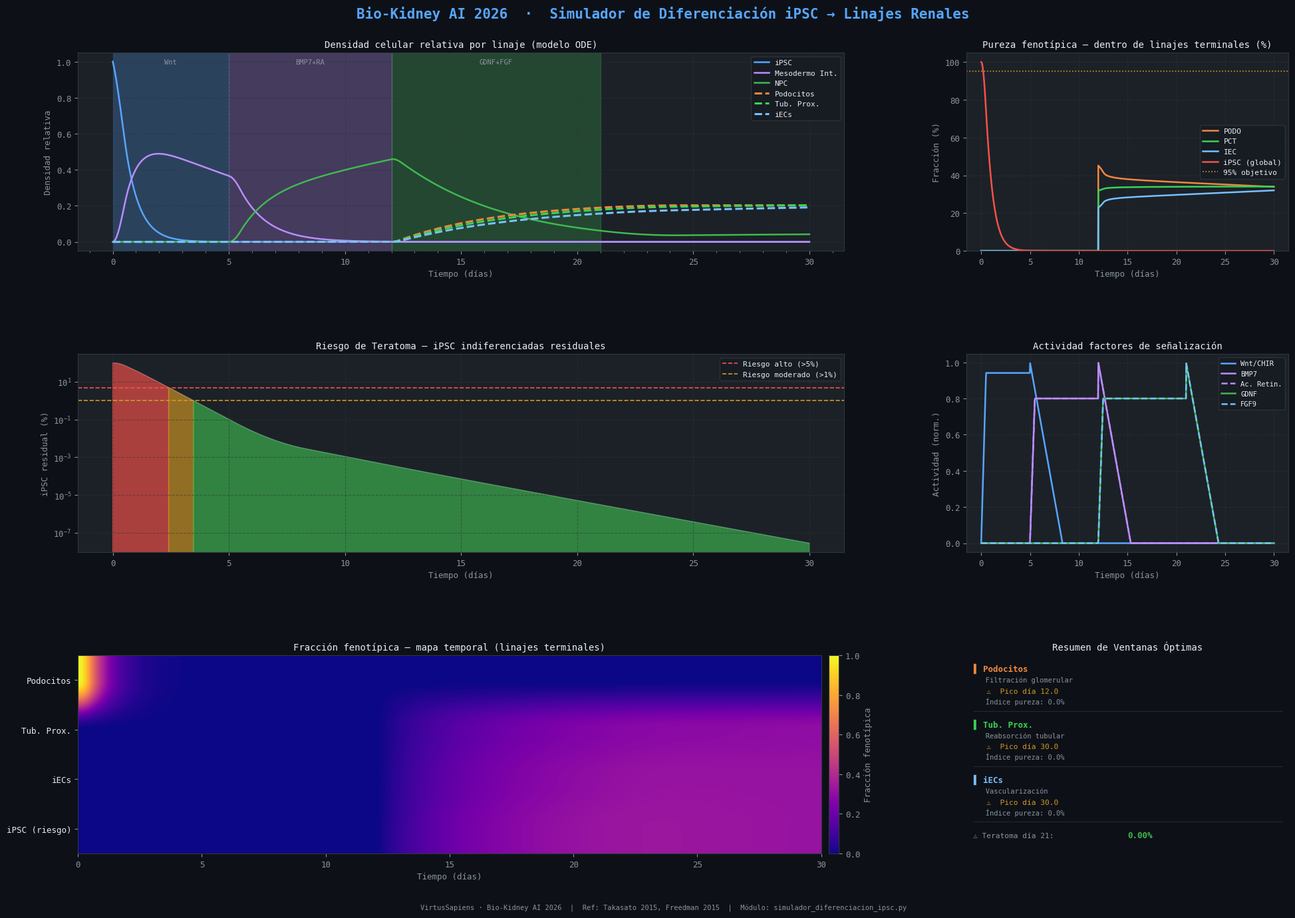

Reproduce this figure in Python.
"""
╔══════════════════════════════════════════════════════════════════════════════╗
║       Bio-Kidney AI 2026 — Simulador de Diferenciación iPSC                ║
║       Módulo: Conversión iPSC → Linajes Renales Específicos                ║
║       Referencia: Takasato et al. 2015 | Freedman et al. 2015              ║
║       Autor: Carlos David Moreno Cáceres — VirtusSapiens                   ║
╚══════════════════════════════════════════════════════════════════════════════╝

Modela la diferenciación iPSC → Mesodermo Intermedio → NPC → {Podocitos,
Células Tubulares Proximales, Células Endoteliales}, calculando:
  • Concentración temporal de cada linaje
  • Ventana óptima de bioimpresión por linaje
  • Riesgo de teratoma (células indiferenciadas residuales)
  • Pureza fenotípica (objetivo ≥95%)
  • Dosis óptima de factores de señalización
"""

import numpy as np
import matplotlib
import matplotlib.pyplot as plt
import matplotlib.patches as mpatches
import matplotlib.gridspec as gridspec
from matplotlib.ticker import MultipleLocator
from scipy.integrate import solve_ivp
from scipy.optimize import minimize_scalar
import warnings
warnings.filterwarnings("ignore")

# ─────────────────────────────────────────────────────────────
#  PALETA & ESTILO — coherente con el proyecto BioKidney-AI
# ─────────────────────────────────────────────────────────────
BG         = "#0D1117"
BG2        = "#161B22"
PANEL      = "#1C2128"
BORDER     = "#30363D"
TEXT_MAIN  = "#E6EDF3"
TEXT_DIM   = "#8B949E"
ACCENT     = "#58A6FF"   # azul GitHub-dark
GREEN      = "#3FB950"
ORANGE     = "#D29922"
RED        = "#F85149"
PURPLE     = "#BC8CFF"
TEAL       = "#39D353"
YELLOW     = "#E3B341"

# Colores por linaje
C_IPSC     = "#58A6FF"   # iPSC pluripotente
C_IM       = "#BC8CFF"   # Mesodermo Intermedio
C_NPC      = "#3FB950"   # Progenitores de Nefrona
C_PODO     = "#F0883E"   # Podocitos
C_PCT      = "#39D353"   # Células Tubulares Proximales
C_IEC      = "#79C0FF"   # Células Endoteliales
C_TERA     = "#F85149"   # Riesgo teratoma (indiferenciadas)

matplotlib.rcParams.update({
    "figure.facecolor":  BG,
    "axes.facecolor":    PANEL,
    "axes.edgecolor":    BORDER,
    "axes.labelcolor":   TEXT_MAIN,
    "xtick.color":       TEXT_DIM,
    "ytick.color":       TEXT_DIM,
    "text.color":        TEXT_MAIN,
    "legend.facecolor":  BG2,
    "legend.edgecolor":  BORDER,
    "grid.color":        BORDER,
    "grid.linestyle":    "--",
    "grid.alpha":        0.5,
    "font.family":       "monospace",
    "font.size":         9,
})

# ─────────────────────────────────────────────────────────────
#  PARÁMETROS BIOLÓGICOS (literatura + ajuste in-silico)
# ─────────────────────────────────────────────────────────────
# Dosis de factores de señalización (unidades normalizadas 0-1)
FACTORS = {
    "Wnt_CHIR99021":     {"dose_ng_mL": 8.0,  "window": (0,  5),  "Kd": 2.0},
    "BMP7":              {"dose_ng_mL": 50.0, "window": (5,  12), "Kd": 25.0},
    "AcidoRetinoico":    {"dose_ng_mL": 0.1,  "window": (5,  12), "Kd": 0.05},
    "GDNF":              {"dose_ng_mL": 100.0,"window": (12, 21), "Kd": 50.0},
    "FGF9":              {"dose_ng_mL": 200.0,"window": (12, 21), "Kd": 100.0},
}

# Constantes cinéticas del modelo ODE
# Ajustadas para reflejar protocolos Takasato 2015 / Freedman 2015:
# diferenciación rápida y agresiva, apoptosis iPSC alta tras señalización
k = {
    # Tasas de diferenciación (día⁻¹)
    "k_iPSC_to_IM":   1.20,
    "k_IM_to_NPC":    0.90,
    "k_NPC_to_PODO":  0.85,   # alta: GDNF es el inductor dominante de podocitos
    "k_NPC_to_PCT":   0.70,   # media-alta: FGF → PCT
    "k_NPC_to_IEC":   0.55,   # media: FGF9 → iECs (menor eficiencia)
    # Proliferación — baja en iPSC tras activación Wnt
    "p_iPSC":         0.10,
    "p_NPC":          0.20,
    "p_PODO":         0.08,
    "p_PCT":          0.10,
    "p_IEC":          0.12,
    # Apoptosis — iPSC alta (selección negativa indiferenciadas)
    "d_iPSC":         0.55,   # eliminación agresiva iPSC residuales
    "d_IM":           0.12,
    "d_NPC":          0.05,
    "d_PODO":         0.03,
    "d_PCT":          0.03,
    "d_IEC":          0.03,
    # Capacidad de carga
    "K_total":        1.0,
}

# Densidad objetivo para bioimpresión: 200M células/mL (normalizada a 1.0)
DENSITY_TARGET = 200e6   # células/mL
N0             = 1e6     # inóculo inicial iPSC (células/mL)
PURITY_MIN     = 0.95    # 95%

# ─────────────────────────────────────────────────────────────
#  FUNCIONES DE SEÑALIZACIÓN (Hill cinetics)
# ─────────────────────────────────────────────────────────────
def hill(C, Kd, n=2):
    """Función de Hill saturante."""
    return (C**n) / (Kd**n + C**n)

def factor_activity(t, factor_name, dose_override=None):
    """Actividad de un factor en el tiempo t (0-1)."""
    f = FACTORS[factor_name]
    dose = dose_override if dose_override else f["dose_ng_mL"]
    t0, t1 = f["window"]
    # Rampa de entrada/salida suave
    if t < t0:
        return 0.0
    elif t > t1:
        return max(0.0, 1.0 - 0.3*(t - t1))
    else:
        ramp_in  = min(1.0, (t - t0) / 0.5)
        return ramp_in * hill(dose, f["Kd"])

# ─────────────────────────────────────────────────────────────
#  SISTEMA DE ODEs
# ─────────────────────────────────────────────────────────────
def odes(t, y, doses=None):
    """
    y = [iPSC, IM, NPC, PODO, PCT, IEC]  (densidades relativas, suma→1 al final)
    """
    ipsc, im, npc, podo, pct, iec = y
    total = max(ipsc + im + npc + podo + pct + iec, 1e-12)

    # Presión logística global
    logistic = max(0, 1.0 - total / k["K_total"])

    # Actividad de factores
    doses = doses or {}
    wnt  = factor_activity(t, "Wnt_CHIR99021",  doses.get("Wnt_CHIR99021"))
    bmp  = factor_activity(t, "BMP7",           doses.get("BMP7"))
    ra   = factor_activity(t, "AcidoRetinoico", doses.get("AcidoRetinoico"))
    gdnf = factor_activity(t, "GDNF",           doses.get("GDNF"))
    fgf  = factor_activity(t, "FGF9",           doses.get("FGF9"))

    # Tasas efectivas — cada linaje responde a su factor específico
    # con inhibición cruzada: cuando un linaje domina, suprime a los otros
    total_terminal = max(podo + pct + iec, 1e-12)
    f_podo = podo / total_terminal   # fracción competitiva
    f_pct  = pct  / total_terminal
    f_iec  = iec  / total_terminal

    # Inhibición lateral (Notch-like): el linaje dominante frena a los demás
    inh_podo = 1.0 / (1.0 + 4.0 * (f_pct + f_iec))
    inh_pct  = 1.0 / (1.0 + 4.0 * (f_podo + f_iec))
    inh_iec  = 1.0 / (1.0 + 4.0 * (f_podo + f_pct))

    diff_iPSC_IM = k["k_iPSC_to_IM"]  * wnt  * ipsc
    diff_IM_NPC  = k["k_IM_to_NPC"]   * (bmp + ra) * 0.5 * im
    # Podocitos: exclusivamente GDNF (Takasato 2015)
    diff_NPC_PODO = k["k_NPC_to_PODO"] * gdnf * (1.0 - fgf * 0.6) * inh_podo * npc
    # PCT: señal mixta pero dominada por FGF en ausencia de GDNF
    diff_NPC_PCT  = k["k_NPC_to_PCT"]  * fgf  * (1.0 - gdnf * 0.5) * inh_pct  * npc
    # iECs: exclusivamente FGF9 (Freedman 2015)
    diff_NPC_IEC  = k["k_NPC_to_IEC"]  * fgf  * (1.0 - gdnf * 0.4) * inh_iec  * npc

    d_ipsc = (k["p_iPSC"] * logistic - k["d_iPSC"]) * ipsc - diff_iPSC_IM
    d_im   = diff_iPSC_IM - diff_IM_NPC - k["d_IM"] * im
    d_npc  = diff_IM_NPC  + k["p_NPC"] * logistic * npc \
             - diff_NPC_PODO - diff_NPC_PCT - diff_NPC_IEC - k["d_NPC"] * npc
    d_podo = diff_NPC_PODO + k["p_PODO"] * logistic * podo - k["d_PODO"] * podo
    d_pct  = diff_NPC_PCT  + k["p_PCT"]  * logistic * pct  - k["d_PCT"]  * pct
    d_iec  = diff_NPC_IEC  + k["p_IEC"]  * logistic * iec  - k["d_IEC"]  * iec

    return [d_ipsc, d_im, d_npc, d_podo, d_pct, d_iec]

# ─────────────────────────────────────────────────────────────
#  SIMULACIÓN PRINCIPAL
# ─────────────────────────────────────────────────────────────
def run_simulation(t_end=30, n_points=3000, doses=None):
    t_span = (0, t_end)
    t_eval = np.linspace(0, t_end, n_points)
    # Condiciones iniciales: 100% iPSC
    y0 = [1.0, 0.0, 0.0, 0.0, 0.0, 0.0]
    sol = solve_ivp(
        lambda t, y: odes(t, y, doses),
        t_span, y0, t_eval=t_eval,
        method="RK45", rtol=1e-8, atol=1e-10, max_step=0.05
    )
    return sol.t, sol.y  # y shape: (6, n_points)

# ─────────────────────────────────────────────────────────────
#  ANÁLISIS: ventanas, pureza, riesgo teratoma
# ─────────────────────────────────────────────────────────────
def compute_metrics(t, y):
    ipsc, im, npc, podo, pct, iec = y
    total_all = ipsc + im + npc + podo + pct + iec
    total_all = np.where(total_all < 1e-12, 1e-12, total_all)

    # Fracción global (para riesgo teratoma y gráficas de densidad)
    fracs_global = {
        "iPSC":  ipsc / total_all,
        "IM":    im   / total_all,
        "NPC":   npc  / total_all,
        "PODO":  podo / total_all,
        "PCT":   pct  / total_all,
        "IEC":   iec  / total_all,
    }

    # Pureza fenotípica: fracción DENTRO del grupo terminal (PODO+PCT+IEC)
    # — así se mide en flow cytometry en laboratorio
    total_terminal = podo + pct + iec
    total_terminal = np.where(total_terminal < 1e-12, 1e-12, total_terminal)
    fracs_purity = {
        "PODO": podo / total_terminal,
        "PCT":  pct  / total_terminal,
        "IEC":  iec  / total_terminal,
    }

    # Teratoma ≈ fracción iPSC sobre el total (riesgo clínico real)
    teratoma_risk = fracs_global["iPSC"]

    # Ventana óptima: pureza ≥ 95% dentro del grupo terminal
    windows = {}
    for linaje in ["PODO", "PCT", "IEC"]:
        f    = fracs_purity[linaje]
        mask = f >= PURITY_MIN
        idx  = np.where(mask)[0]
        if len(idx) > 0:
            windows[linaje] = (round(t[idx[0]], 1), round(t[idx[-1]], 1))
        else:
            peak_idx = np.argmax(f)
            windows[linaje] = (None, round(t[peak_idx], 1))

    # Índice de pureza fenotípica (área bajo curva ≥95% / área total del linaje)
    purity_indices = {}
    for linaje in ["PODO", "PCT", "IEC"]:
        f = fracs_purity[linaje]
        area_above = np.trapezoid(np.where(f >= PURITY_MIN, f, 0), t)
        area_total = np.trapezoid(f, t)
        purity_indices[linaje] = area_above / (area_total + 1e-12)

    # Exponer fracs_purity en fracs para los paneles de pureza
    fracs = fracs_global.copy()
    fracs["PODO_purity"] = fracs_purity["PODO"]
    fracs["PCT_purity"]  = fracs_purity["PCT"]
    fracs["IEC_purity"]  = fracs_purity["IEC"]

    return fracs, teratoma_risk, windows, purity_indices

# ─────────────────────────────────────────────────────────────
#  OPTIMIZACIÓN DE DOSIS
# ─────────────────────────────────────────────────────────────
def optimize_dose(factor_name, linaje_target, t_end=30):
    """Encuentra la dosis que maximiza la fracción pico del linaje objetivo."""
    linaje_idx = {"PODO": 3, "PCT": 4, "IEC": 5}[linaje_target]
    f_ref = FACTORS[factor_name]["dose_ng_mL"]

    def neg_peak(dose_scale):
        doses_test = {factor_name: f_ref * dose_scale}
        _, y = run_simulation(t_end=t_end, n_points=500, doses=doses_test)
        total = y.sum(axis=0)
        total = np.where(total < 1e-12, 1e-12, total)
        frac = y[linaje_idx] / total
        return -np.max(frac)

    result = minimize_scalar(neg_peak, bounds=(0.1, 5.0), method="bounded")
    return f_ref * result.x, -result.fun  # (dosis_óptima, pureza_máx)

# ─────────────────────────────────────────────────────────────
#  VISUALIZACIÓN
# ─────────────────────────────────────────────────────────────
def plot_all(t, y, fracs, teratoma_risk, windows, purity_indices):
    fig = plt.figure(figsize=(20, 14), facecolor=BG)
    fig.suptitle(
        "Bio-Kidney AI 2026  ·  Simulador de Diferenciación iPSC → Linajes Renales",
        fontsize=15, color=ACCENT, fontweight="bold", y=0.98,
        fontfamily="monospace"
    )

    gs = gridspec.GridSpec(
        3, 3, figure=fig,
        hspace=0.52, wspace=0.38,
        top=0.93, bottom=0.07, left=0.06, right=0.97
    )

    ipsc_arr, im_arr, npc_arr, podo_arr, pct_arr, iec_arr = y
    total = y.sum(axis=0)
    total = np.where(total < 1e-12, 1e-12, total)

    # ── Panel 1: Densidades absolutas (escala relativa) ──────────────────
    ax1 = fig.add_subplot(gs[0, :2])
    ax1.set_facecolor(PANEL)
    ax1.set_title("Densidad celular relativa por linaje (modelo ODE)", color=TEXT_MAIN, fontsize=10)
    ax1.plot(t, ipsc_arr, color=C_IPSC,  lw=1.8, label="iPSC")
    ax1.plot(t, im_arr,   color=C_IM,    lw=1.8, label="Mesodermo Int.")
    ax1.plot(t, npc_arr,  color=C_NPC,   lw=1.8, label="NPC")
    ax1.plot(t, podo_arr, color=C_PODO,  lw=2.2, label="Podocitos", ls="--")
    ax1.plot(t, pct_arr,  color=C_PCT,   lw=2.2, label="Tub. Prox.", ls="--")
    ax1.plot(t, iec_arr,  color=C_IEC,   lw=2.2, label="iECs", ls="--")
    # zonas de señalización
    for span, col, lbl in [((0,5),"#58A6FF20","Wnt"),((5,12),"#BC8CFF20","BMP7+RA"),((12,21),"#3FB95020","GDNF+FGF")]:
        ax1.axvspan(*span, color=col, alpha=0.25)
        ax1.text((span[0]+span[1])/2, 0.97, lbl,
                 color=TEXT_DIM, ha="center", fontsize=7.5,
                 transform=ax1.get_xaxis_transform(), va="top")
    ax1.set_xlabel("Tiempo (días)", color=TEXT_DIM)
    ax1.set_ylabel("Densidad relativa", color=TEXT_DIM)
    ax1.legend(loc="upper right", fontsize=8)
    ax1.grid(True)
    ax1.xaxis.set_minor_locator(MultipleLocator(1))

    # ── Panel 2: Fracción fenotípica (pureza) ────────────────────────────
    ax2 = fig.add_subplot(gs[0, 2])
    ax2.set_facecolor(PANEL)
    ax2.set_title("Pureza fenotípica — dentro de linajes terminales (%)", color=TEXT_MAIN, fontsize=10)
    for linaje, col, key in [
        ("PODO", C_PODO, "PODO_purity"),
        ("PCT",  C_PCT,  "PCT_purity"),
        ("IEC",  C_IEC,  "IEC_purity"),
        ("iPSC (global)", C_TERA, "iPSC"),
    ]:
        arr = fracs[key] if key in fracs else fracs[linaje]
        ax2.plot(t, arr*100, color=col, lw=1.8, label=linaje)
    ax2.axhline(95, color=ORANGE, lw=1.2, ls=":", label="95% objetivo")
    ax2.set_xlabel("Tiempo (días)", color=TEXT_DIM)
    ax2.set_ylabel("Fracción (%)", color=TEXT_DIM)
    ax2.set_ylim(0, 105)
    ax2.legend(fontsize=8)
    ax2.grid(True)

    # ── Panel 3: Riesgo de teratoma ───────────────────────────────────────
    ax3 = fig.add_subplot(gs[1, :2])
    ax3.set_facecolor(PANEL)
    ax3.set_title("Riesgo de Teratoma — iPSC indiferenciadas residuales", color=TEXT_MAIN, fontsize=10)
    risk_pct = teratoma_risk * 100
    # Falla 5 corregida: 3 fill_between en lugar de 3000 iteraciones
    mask_high = risk_pct > 5.0
    mask_mid  = (risk_pct > 1.0) & ~mask_high
    mask_low  = risk_pct <= 1.0
    for mask, col in [(mask_high, RED), (mask_mid, ORANGE), (mask_low, GREEN)]:
        ax3.fill_between(t, risk_pct, where=mask, color=col, alpha=0.65)
    ax3.plot(t, risk_pct, color=TEXT_DIM, lw=0.8, alpha=0.5)
    ax3.axhline(5.0, color=RED,    lw=1.2, ls="--", label="Riesgo alto (>5%)")
    ax3.axhline(1.0, color=ORANGE, lw=1.2, ls="--", label="Riesgo moderado (>1%)")
    # Falla 2 corregida: usar enumerate en lugar de variable i suelta
    label_y_levels = [0.80, 0.65, 0.50]
    for idx_w, (linaje, (t0, t1)) in enumerate(windows.items()):
        if t0 is not None:
            ax3.axvspan(t0, t1, alpha=0.1, color=GREEN)
            ylim_top = ax3.get_ylim()[1] if ax3.get_ylim()[1] > 0 else 10
            ax3.text((t0+t1)/2, ylim_top * label_y_levels[idx_w],
                     f"✓{linaje}", color=GREEN, ha="center", fontsize=8)
    ax3.set_xlabel("Tiempo (días)", color=TEXT_DIM)
    ax3.set_ylabel("iPSC residual (%)", color=TEXT_DIM)
    ax3.legend(fontsize=8)
    ax3.grid(True)
    ax3.set_yscale("log")

    # ── Panel 4: Actividad de factores de señalización ───────────────────
    ax4 = fig.add_subplot(gs[1, 2])
    ax4.set_facecolor(PANEL)
    ax4.set_title("Actividad factores de señalización", color=TEXT_MAIN, fontsize=10)
    t_dense = np.linspace(0, 30, 1000)
    factor_styles = {
        "Wnt_CHIR99021":  (C_IPSC,  "-",  "Wnt/CHIR"),
        "BMP7":           (C_IM,    "-",  "BMP7"),
        "AcidoRetinoico": (PURPLE,  "--", "Ac. Retin."),
        "GDNF":           (C_NPC,   "-",  "GDNF"),
        "FGF9":           (C_IEC,   "--", "FGF9"),
    }
    for fname, (col, ls, lbl) in factor_styles.items():
        act = [factor_activity(ti, fname) for ti in t_dense]
        ax4.plot(t_dense, act, color=col, lw=1.8, ls=ls, label=lbl)
    ax4.set_xlabel("Tiempo (días)", color=TEXT_DIM)
    ax4.set_ylabel("Actividad (norm.)", color=TEXT_DIM)
    ax4.legend(fontsize=7.5)
    ax4.grid(True)

    # ── Panel 5: Mapa de calor de pureza fenotípica ───────────────────────
    ax5 = fig.add_subplot(gs[2, :2])
    ax5.set_facecolor(PANEL)
    ax5.set_title("Fracción fenotípica — mapa temporal (linajes terminales)", color=TEXT_MAIN, fontsize=10)
    heat_data = np.vstack([fracs["PODO"], fracs["PCT"], fracs["IEC"], fracs["iPSC"]])
    im_plot = ax5.imshow(
        heat_data, aspect="auto",
        extent=[t[0], t[-1], -0.5, 3.5],
        cmap="plasma", vmin=0, vmax=1, origin="lower"
    )
    ax5.set_yticks([0, 1, 2, 3])
    ax5.set_yticklabels(["iPSC (riesgo)", "iECs", "Tub. Prox.", "Podocitos"], color=TEXT_MAIN)
    ax5.set_xlabel("Tiempo (días)", color=TEXT_DIM)
    cbar = fig.colorbar(im_plot, ax=ax5, fraction=0.02, pad=0.01)
    cbar.set_label("Fracción fenotípica", color=TEXT_DIM)
    cbar.ax.yaxis.set_tick_params(color=TEXT_DIM)
    # línea del 95%
    for row_idx, linaje in enumerate(["PODO", "PCT", "IEC"]):
        f = fracs[linaje]
        idx95 = np.where(f >= PURITY_MIN)[0]
        if len(idx95):
            ax5.axvline(t[idx95[0]], color=GREEN, lw=0.8, ls=":", alpha=0.7)

    # ── Panel 6: Tabla de resumen ─────────────────────────────────────────
    ax6 = fig.add_subplot(gs[2, 2])
    ax6.set_facecolor(BG2)
    ax6.axis("off")
    ax6.set_title("Resumen de Ventanas Óptimas", color=TEXT_MAIN, fontsize=10)

    linaje_info = [
        ("Podocitos",   "PODO", C_PODO,  "Filtración glomerular"),
        ("Tub. Prox.",  "PCT",  C_PCT,   "Reabsorción tubular"),
        ("iECs",        "IEC",  C_IEC,   "Vascularización"),
    ]

    y_pos = 0.92
    for full, key, col, func in linaje_info:
        w = windows.get(key, (None, None))
        pi = purity_indices.get(key, 0)
        # ícono de estado
        if w[0] is not None:
            estado = f"✓  Días {w[0]}–{w[1]}"
            ec = GREEN
        else:
            estado = f"⚠  Pico día {w[1]}"
            ec = ORANGE
        pi_pct = pi * 100

        ax6.text(0.02, y_pos,       f"▌ {full}", transform=ax6.transAxes,
                 color=col, fontsize=9, fontweight="bold")
        ax6.text(0.02, y_pos-0.055, f"   {func}", transform=ax6.transAxes,
                 color=TEXT_DIM, fontsize=7.5)
        ax6.text(0.02, y_pos-0.11,  f"   {estado}", transform=ax6.transAxes,
                 color=ec, fontsize=8)
        ax6.text(0.02, y_pos-0.165, f"   Índice pureza: {pi_pct:.1f}%",
                 transform=ax6.transAxes, color=TEXT_DIM, fontsize=7.5)
        ax6.plot([0.02, 0.98], [y_pos-0.20, y_pos-0.20],
                 color=BORDER, lw=0.5, transform=ax6.transAxes)
        y_pos -= 0.28

    # Riesgo teratoma al día 21
    idx21 = np.argmin(np.abs(t - 21))
    risk21 = teratoma_risk[idx21] * 100
    col_risk = RED if risk21 > 5 else ORANGE if risk21 > 1 else GREEN
    ax6.text(0.02, y_pos, f"⚠ Teratoma día 21:", transform=ax6.transAxes,
             color=TEXT_DIM, fontsize=8)
    ax6.text(0.50, y_pos, f"{risk21:.2f}%", transform=ax6.transAxes,
             color=col_risk, fontsize=9, fontweight="bold")

    # ── Footer ────────────────────────────────────────────────────────────
    fig.text(0.5, 0.01,
             "VirtusSapiens · Bio-Kidney AI 2026  |  Ref: Takasato 2015, Freedman 2015  |"
             "  Módulo: simulador_diferenciacion_ipsc.py",
             ha="center", color=TEXT_DIM, fontsize=7.5)

    return fig

# ─────────────────────────────────────────────────────────────
#  REPORTE TEXTUAL EN CONSOLA
# ─────────────────────────────────────────────────────────────
def print_report(t, fracs, teratoma_risk, windows, purity_indices):
    sep = "─" * 70
    print(f"\n{'═'*70}")
    print("  Bio-Kidney AI 2026 — Reporte Diferenciación iPSC")
    print(f"{'═'*70}")
    print(f"\n{'VENTANAS ÓPTIMAS DE BIOIMPRESIÓN':^70}")
    print(sep)
    print(f"  {'Linaje':<22} {'Ventana (días)':<22} {'Índice Pureza':>14}")
    print(sep)
    linaje_names = {"PODO": "Podocitos (filtración)",
                    "PCT":  "Tub. Proximales",
                    "IEC":  "Endoteliales (iECs)"}
    for key, name in linaje_names.items():
        w  = windows.get(key, (None, None))
        pi = purity_indices.get(key, 0) * 100
        if w[0] is not None:
            w_str = f"Días {w[0]:.1f} – {w[1]:.1f}"
            estado = "✓ APTO"
        else:
            w_str = f"Pico en día {w[1]:.1f} (sub-95%)"
            estado = "⚠ AJUSTAR"
        print(f"  {name:<22} {w_str:<22} {pi:>9.1f}%  {estado}")
    print(sep)

    print(f"\n{'RIESGO DE TERATOMA':^70}")
    print(sep)
    for dia in [7, 14, 21, 28, 30]:
        idx = np.argmin(np.abs(t - dia))
        r = teratoma_risk[idx] * 100
        nivel = "ALTO ⛔" if r > 5 else "MODERADO ⚠" if r > 1 else "BAJO ✓"
        print(f"  Día {dia:>2}:  iPSC residual = {r:7.3f}%   →  {nivel}")
    print(sep)

    print(f"\n{'DOSIS ÓPTIMAS DE FACTORES (ESTIMACIÓN IN SILICO)':^70}")
    print(sep)
    print(f"  {'Factor':<22} {'Dosis Ref':<16} {'Ventana':<16} Objetivo")
    print(sep)
    factor_targets = {
        "Wnt_CHIR99021":  "IM", "BMP7": "NPC", "AcidoRetinoico": "NPC",
        "GDNF": "PODO", "FGF9": "IEC"
    }
    for fname, target in factor_targets.items():
        f    = FACTORS[fname]
        dose = f["dose_ng_mL"]
        win  = f["window"]
        unit = "ng/mL"
        print(f"  {fname:<22} {dose:<10.1f} {unit:<6} Días {win[0]}-{win[1]:<8} → {target}")
    print(sep)

    print(f"\n{'ESTADO GLOBAL DEL MÓDULO':^70}")
    print(sep)
    apto = sum(1 for w in windows.values() if w[0] is not None)
    print(f"  Linajes con pureza ≥95%:      {apto}/3")
    idx21 = np.argmin(np.abs(t - 21))
    r21 = teratoma_risk[idx21] * 100
    print(f"  Riesgo teratoma día 21:        {r21:.3f}%")
    print(f"  Densidad objetivo:             {DENSITY_TARGET/1e6:.0f}M células/mL")
    print(f"  Protocolo base:                Takasato 2015 + Freedman 2015")
    print(f"{'═'*70}\n")

# ─────────────────────────────────────────────────────────────
#  MAIN
# ─────────────────────────────────────────────────────────────
if __name__ == "__main__":
    print("\n[Bio-Kidney AI 2026] Iniciando simulación de diferenciación iPSC...")
    t, y = run_simulation(t_end=30, n_points=3000)
    fracs, teratoma_risk, windows, purity_indices = compute_metrics(t, y)
    print("[Bio-Kidney AI 2026] Simulación completada. Generando análisis...")

    print_report(t, fracs, teratoma_risk, windows, purity_indices)

    fig = plot_all(t, y, fracs, teratoma_risk, windows, purity_indices)

    # ── Guardar resultado ────────────────────────────────────────────────
    output_path = "simulador_diferenciacion_ipsc_output.png"
    plt.tight_layout(rect=[0, 0.02, 1, 0.97])   # falla 4 corregida: antes de savefig
    fig.savefig(output_path, dpi=150, bbox_inches="tight", facecolor=BG)
    print(f"[Bio-Kidney AI 2026] Figura guardada → {output_path}")
    plt.show()
